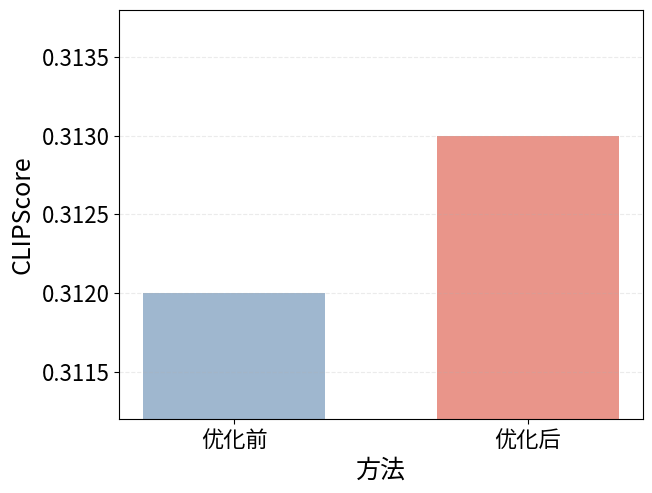
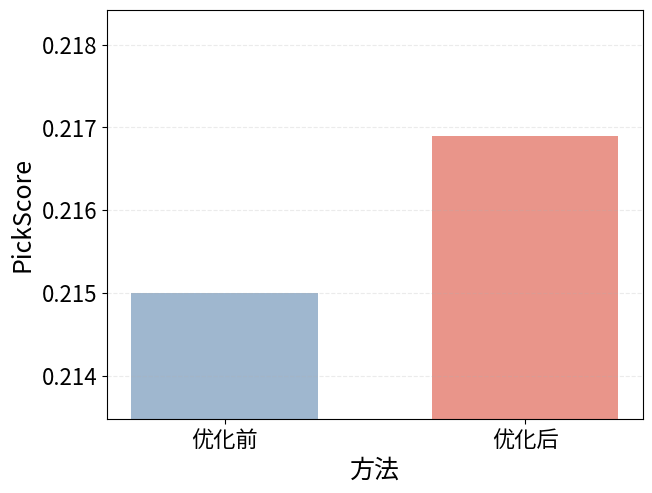
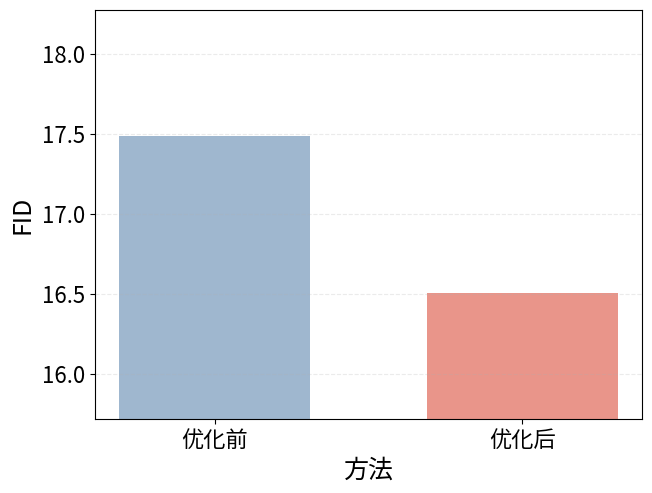
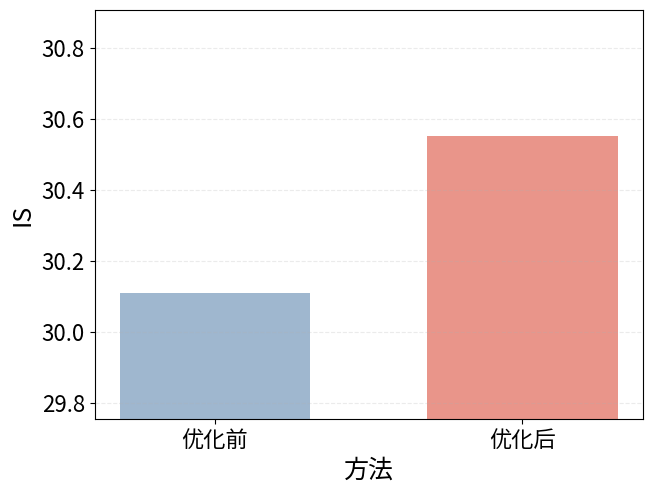

Python code for these plots, in order:
import os
import matplotlib.pyplot as plt
from matplotlib import font_manager
def _setup_chinese_font() -> None:
	# 优先按字体文件路径注册，确保在 Linux 环境可稳定使用中文字体。
	font_files = [
		"/usr/share/fonts/opentype/noto/NotoSansCJK-Regular.ttc",
		"/usr/share/fonts/opentype/noto/NotoSerifCJK-Regular.ttc",
	]
	selected_font = None
	for font_path in font_files:
		if os.path.exists(font_path):
			font_manager.fontManager.addfont(font_path)
			selected_font = font_manager.FontProperties(fname=font_path).get_name()
			break

	if selected_font is None:
		selected_font = "Noto Sans CJK SC"

	plt.rcParams["font.sans-serif"] = [selected_font, "DejaVu Sans"]
	plt.rcParams["axes.unicode_minus"] = False


def plot_ablation_metrics(save_dir: str = "other_plots/ablation_figs") -> None:
	# 指标顺序: CLIPScore, PickScore, FID, IS
	# 这里按“优化后”与“优化前”分别对应两组数值。
	scores_after = {
		"CLIPScore": 0.313,
		"PickScore": 0.2169,
		"FID": 16.505,
		"IS": 30.552,
	}
	scores_before = {
		"CLIPScore": 0.312,
		"PickScore": 0.215,
		"FID": 17.49,
		"IS": 30.109,
	}

	os.makedirs(save_dir, exist_ok=True)

	# 统一放大字号，不加图标题。
	plt.rcParams.update(
		{
			"font.size": 16,
			"axes.labelsize": 18,
			"xtick.labelsize": 16,
			"ytick.labelsize": 16,
			"legend.fontsize": 15,
		}
	)

	_setup_chinese_font()
	methods = ["优化前", "优化后"]
	x_label = "方法"
	colors = ["#9FB7CF", "#E9958A"]

	for metric in ["CLIPScore", "PickScore", "FID", "IS"]:
		values = [scores_before[metric], scores_after[metric]]

		fig, ax = plt.subplots(figsize=(6.8, 5.2), dpi=180)
		ax.bar(methods, values, color=colors, width=0.62)

		ax.set_xlabel(x_label)
		ax.set_ylabel(metric)

		v_min = min(values)
		v_max = max(values)
		span = v_max - v_min
		if span <= 0:
			span = max(abs(v_min), 1.0) * 0.02
		pad = span * 0.8
		ax.set_ylim(v_min - pad, v_max + pad)

		ax.grid(axis="y", linestyle="--", alpha=0.25)

		fig.tight_layout()
		fig.savefig(os.path.join(save_dir, f"ablation_{metric}.png"), bbox_inches="tight")
		plt.close(fig)


if __name__ == "__main__":
	plot_ablation_metrics()
